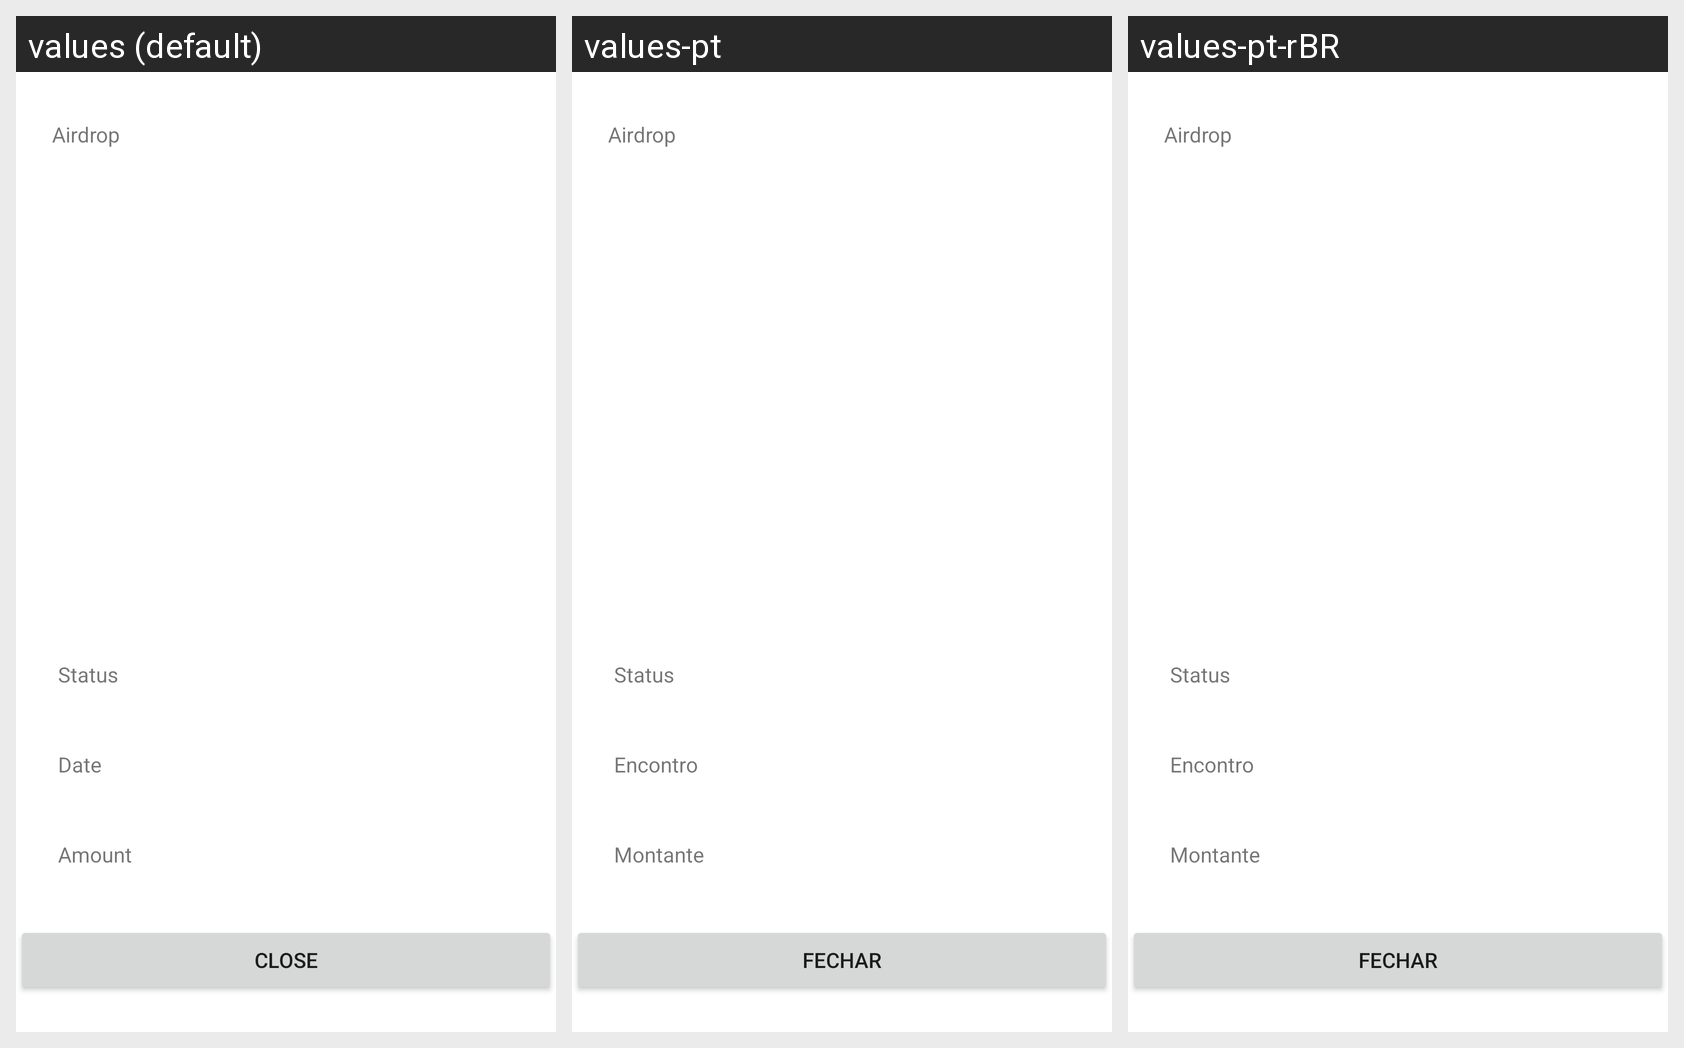

For this localized Android screen grid, give each drawn string resource with its value in every locale shown.
Android screen res/layout/dialog_airdrop_status.xml rendered under 3 locales, left to right: values (default), values-pt, values-pt-rBR. Device: Nexus 5 (rendered at 1080×1920; each locale shown at half size, 540×960, under a caption strip naming it); theme AppTheme.
Other locales in the repository, not shown: values-de, values-es, values-fr, values-it, values-ru, values-tr.
Strings drawn on this screen, with the default value and each locale's value (text and hints the layout hard-codes, and strings that could not be matched under every locale, appear in the picture but are not listed):

airdrop_received_sheet_heading
  values: Airdrop
  values-pt: Airdrop
  values-pt-rBR: Airdrop  [from values-pt]

airdrop_received_sheet_status_label
  values: Status
  values-pt: Status
  values-pt-rBR: Status  [from values-pt]

airdrop_received_sheet_date_label
  values: Date
  values-pt: Encontro
  values-pt-rBR: Encontro  [from values-pt]

airdrop_received_sheet_amount_label
  values: Amount
  values-pt: Montante
  values-pt-rBR: Montante  [from values-pt]

airdrop_received_sheet_close_btn
  values: Close
  values-pt: Fechar
  values-pt-rBR: Fechar  [from values-pt]
